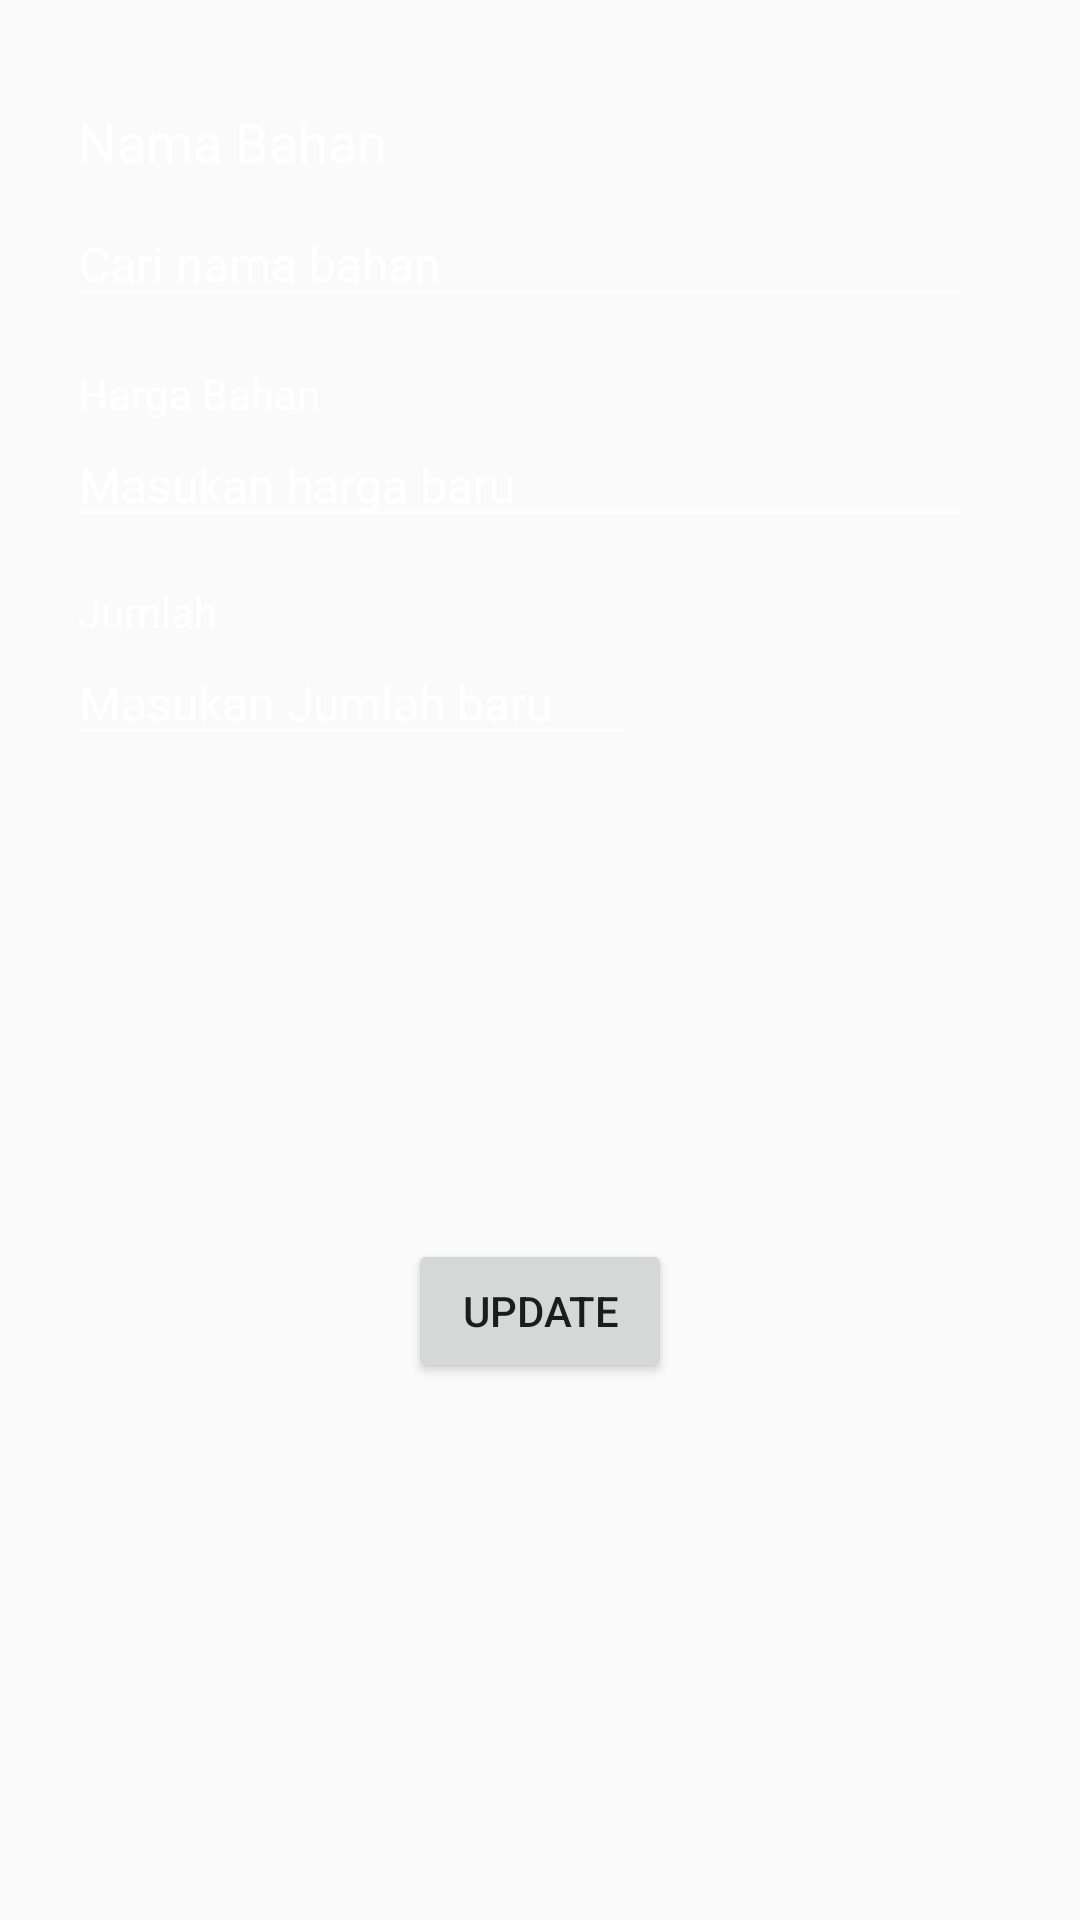

Produce the Android XML layout that renders to this screen, including the resource entries it uses.
<!-- AndroidManifest.xml: application theme AppTheme -->
<!-- res/layout/up_bahan.xml -->
<?xml version="1.0" encoding="utf-8"?>
<RelativeLayout xmlns:android="http://schemas.android.com/apk/res/android"
    android:layout_width="match_parent"

    android:layout_height="match_parent"

    android:background="@drawable/background">


    <TextView

        android:id="@+id/textView28"
        android:layout_width="wrap_content"
        android:layout_height="wrap_content"
        android:layout_alignParentStart="true"
        android:layout_alignParentTop="true"
        android:layout_marginStart="26dp"
        android:layout_marginTop="35dp"
        android:text="Nama Bahan"
        android:textSize="18sp"
        android:textColor="@color/text"
        />

    <EditText
        android:id="@+id/editText28"
        android:layout_width="302dp"
        android:layout_height="wrap_content"
        android:layout_alignStart="@+id/textView28"
        android:layout_alignParentTop="true"
        android:layout_marginStart="-4dp"
        android:layout_marginTop="67dp"
        android:ems="10"
        android:inputType="textPersonName"
        android:text="Cari nama bahan"
        android:textSize="16sp"
        android:textColor="@color/text"
        android:backgroundTint="@color/text"/>

    <TextView
        android:id="@+id/textView29"
        android:layout_width="wrap_content"
        android:layout_height="wrap_content"
        android:layout_below="@+id/editText28"
        android:layout_alignStart="@+id/textView28"
        android:layout_marginStart="0dp"
        android:layout_marginTop="16dp"
        android:text="Harga Bahan"
        android:textColor="@color/text"/>

    <EditText
        android:id="@+id/editText30"
        android:layout_width="302dp"
        android:layout_height="wrap_content"
        android:layout_below="@+id/textView29"
        android:layout_alignStart="@+id/editText28"
        android:ems="10"
        android:inputType="number"
        android:text="Masukan harga baru"
        android:textSize="16sp"
        android:textColor="@color/text"
        android:backgroundTint="@color/text"/>

    <TextView
        android:id="@+id/textView30"
        android:layout_width="wrap_content"
        android:layout_height="wrap_content"
        android:layout_below="@+id/editText30"
        android:layout_alignStart="@+id/textView28"
        android:layout_marginStart="0dp"
        android:layout_marginTop="15dp"
        android:text="Jumlah"
        android:textColor="@color/text"/>

    <EditText
        android:id="@+id/editText32"
        android:layout_width="wrap_content"
        android:layout_height="wrap_content"
        android:layout_below="@+id/textView30"
        android:layout_alignStart="@+id/editText28"
        android:ems="10"
        android:inputType="number"
        android:text="Masukan Jumlah baru"
        android:textSize="16sp"
        android:textColor="@color/text"
        android:backgroundTint="@color/text"/>

    <Button
        android:id="@+id/button15"
        android:layout_width="wrap_content"
        android:layout_height="wrap_content"
        android:layout_alignParentBottom="true"
        android:layout_centerHorizontal="true"
        android:layout_marginBottom="179dp"
        android:text="Update" />

</RelativeLayout>
<!-- resources referenced by this layout -->
<resources>
  <color name="text">#ffffff</color>
  <style name="AppTheme" parent="Theme.AppCompat.Light.DarkActionBar">
          
          <item name="colorPrimary">#795548</item>
          <item name="colorPrimaryDark">#4b2c20</item>
          <item name="colorAccent">#795548</item>
      </style>
</resources>
